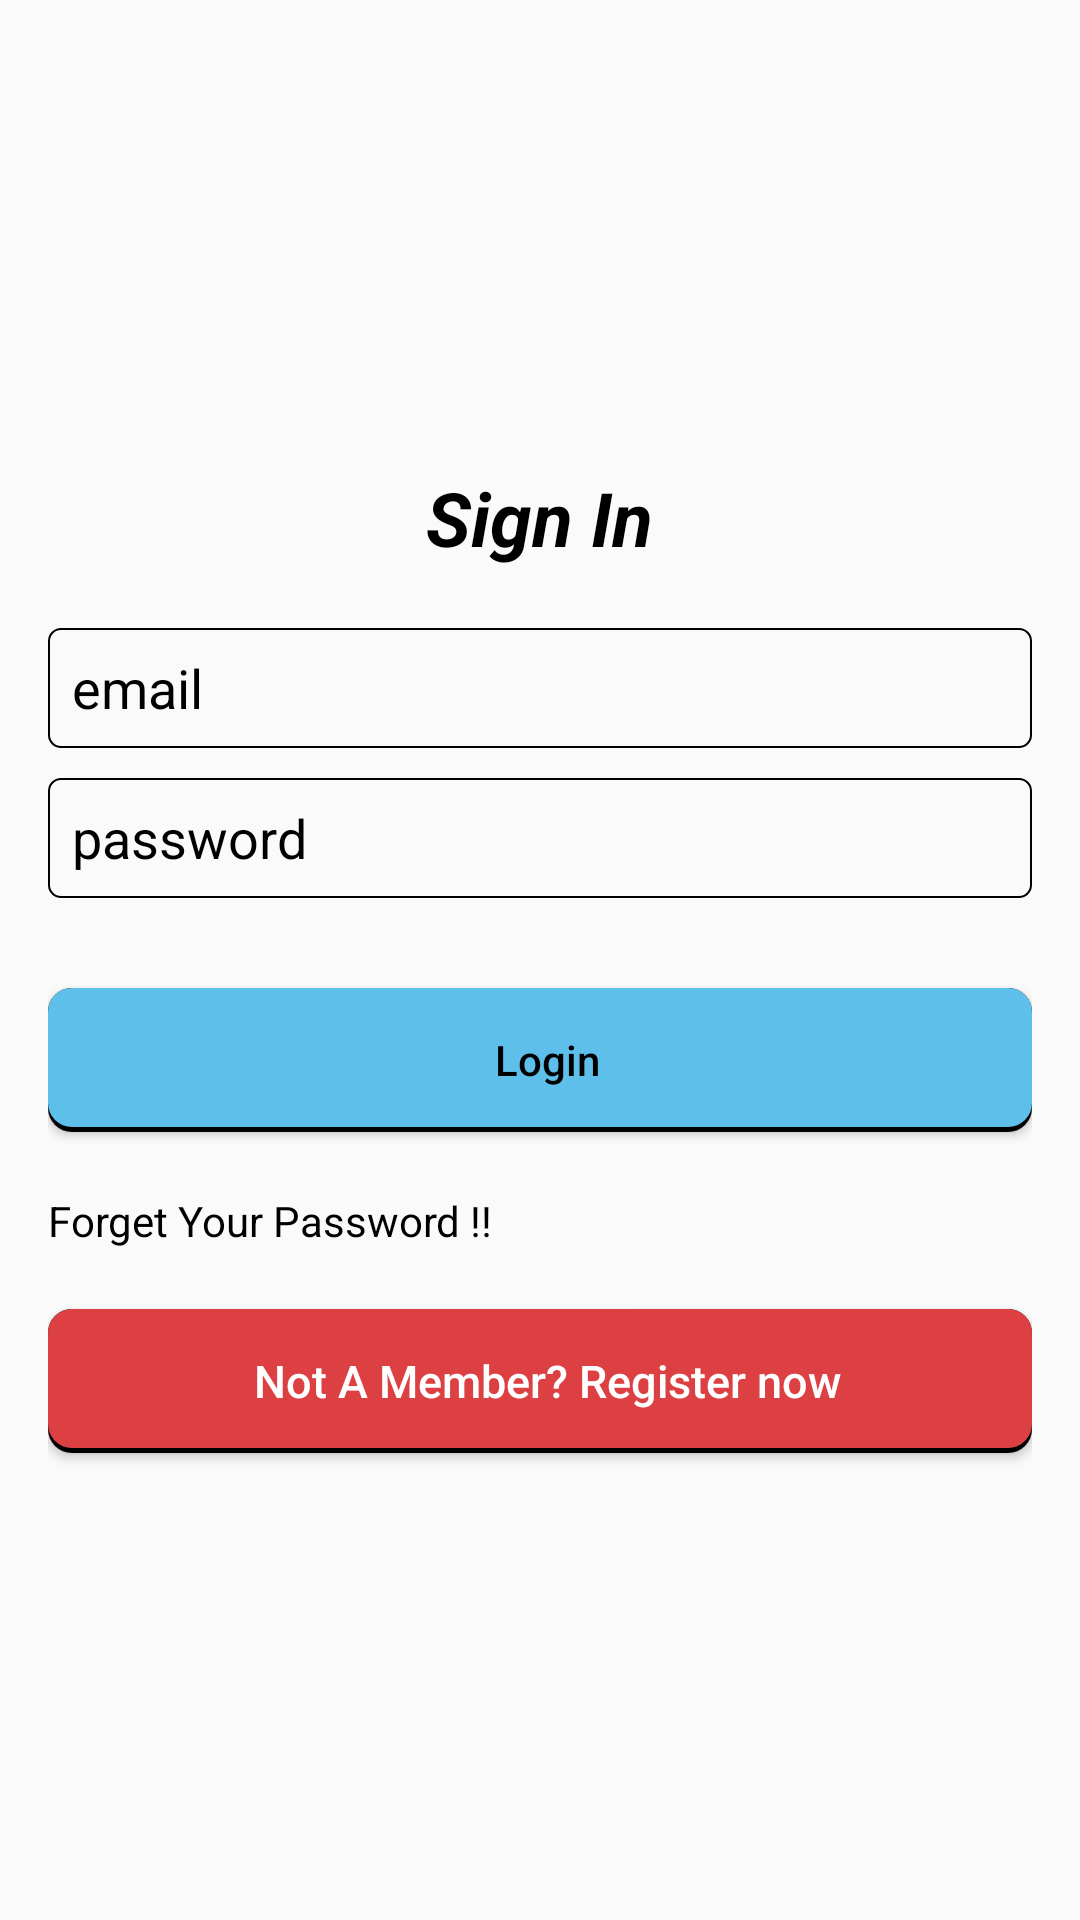

Layout XML and referenced resources for this Android screen:
<!-- AndroidManifest.xml: application theme AppTheme -->
<!-- res/layout/fragment_login.xml -->
<?xml version="1.0" encoding="utf-8"?>
<androidx.constraintlayout.widget.ConstraintLayout xmlns:android="http://schemas.android.com/apk/res/android"
    android:layout_width="match_parent"
    android:layout_height="match_parent"
    xmlns:app="http://schemas.android.com/apk/res-auto"
    android:fitsSystemWindows="true">

    <LinearLayout
        android:layout_width="match_parent"
        android:layout_height="match_parent"
        app:layout_constraintTop_toTopOf="parent"
        app:layout_constraintLeft_toLeftOf="parent"
        app:layout_constraintRight_toRightOf="parent"
        android:gravity="center"
        android:orientation="vertical"
        android:padding="@dimen/sixteen_sp">

        <TextView
            android:layout_width="wrap_content"
            android:layout_height="wrap_content"
            android:text="Sign In"
            android:textColor="#000000"
            android:textStyle="italic|bold"
            android:textSize="@dimen/twenty_five_dp"/>

            <EditText
                android:id="@+id/email"
                android:layout_width="match_parent"
                android:layout_height="40dp"
                android:layout_marginTop="@dimen/twenty_dp"
                android:layout_marginBottom="10dp"
                android:hint="email"
                android:padding="@dimen/eight_dp"
                android:background="@drawable/edit_text_back"
                android:inputType="textEmailAddress"
                android:textColor="@color/black"
                android:textColorHint="@color/black" />

            <EditText
                android:id="@+id/password"
                android:layout_width="match_parent"
                android:layout_height="40dp"
                android:layout_marginBottom="10dp"
                android:hint="password"
                android:padding="@dimen/eight_dp"
                android:background="@drawable/edit_text_back"
                android:inputType="textPassword"
                android:textColor="@color/black"
                android:textColorHint="@color/black" />
        

        <Button
            android:id="@+id/btn_login"
            android:layout_width="fill_parent"
            android:layout_height="wrap_content"
            android:layout_marginTop="20dip"
            android:background="@drawable/rect_save"
            android:text="Login"
            android:textAllCaps="false"
            android:textColor="@android:color/black" />

        <TextView
            android:id="@+id/btn_reset_password"
            android:layout_width="wrap_content"
            android:layout_height="wrap_content"
            android:layout_marginTop="20dip"
            android:layout_gravity="left"
            android:text="Forget Your Password !!"
            android:textAllCaps="false"
            android:textColor="#000" />

        

        <Button
            android:id="@+id/btn_signup"
            android:layout_width="fill_parent"
            android:layout_height="wrap_content"
            android:layout_marginTop="20dip"
            android:background="@drawable/rect_cancel"
            android:text="Not A Member? Register now"
            android:textAllCaps="false"
            android:textColor="@color/white"
            android:textSize="15dp" />

        <ProgressBar
            android:id="@+id/progressBar"
            android:layout_width="30dp"
            android:layout_height="30dp"
            android:layout_gravity="center"
            android:layout_marginTop="@dimen/twenty_five_dp"
            android:visibility="gone" />

    </LinearLayout>

</androidx.constraintlayout.widget.ConstraintLayout>
<!-- resources referenced by this layout -->
<resources>
  <color name="black">#000</color>
  <color name="white">#fff</color>
  <dimen name="eight_dp">8dp</dimen>
  <dimen name="sixteen_sp">16sp</dimen>
  <dimen name="twenty_dp">20dp</dimen>
  <dimen name="twenty_five_dp">25dp</dimen>
  <!-- drawable edit_text_back (drawable) -->
  <?xml version="1.0" encoding="utf-8"?>
  <shape xmlns:android="http://schemas.android.com/apk/res/android">
  
      
  
  
      
      <stroke android:width="0.5dp" android:color="@color/black" />
  
      
      <corners android:radius="4dp" />
  
  </shape>
  <!-- drawable rect_cancel: vector/xml drawable (drawable, 2075 chars, omitted) -->
  <!-- drawable rect_save (drawable) -->
  <?xml version="1.0" encoding="utf-8"?>
  <selector xmlns:android="http://schemas.android.com/apk/res/android">
  <item android:state_pressed="false">
      <layer-list>
          
          <item>
              <shape>
                  <solid android:color="@color/black"/>
                  
                  <corners android:radius="8dp"/>
              </shape>
          </item>
          
          <item
              android:bottom="5px"
              >
              <shape>
                  <padding android:bottom="5dp"/>
                  <gradient
                      android:startColor="#5fbfeb"
                      android:endColor="#5fbfeb"
                      android:angle="270" />
                  <corners
                      android:radius="8dp"/>
                  <padding
                      android:left="10dp"
                      android:top="10dp"
                      android:right="5dp"
                      android:bottom="10dp"/>
              </shape>
          </item>
      </layer-list>
  </item>
  
  <item android:state_pressed="true">
      <layer-list>
          
          <item>
              <shape>
                  <solid android:color="#102746"/>
                  <corners android:radius="19dp"/>
  
              </shape>
          </item>
          
          <item android:bottom="5px">
              <shape>
                  <padding android:bottom="5dp"/>
                  <gradient
                      android:startColor="#5fbfeb"
                      android:endColor="#5fbfeb"
                      android:angle="270" />
                  <corners
                      android:radius="8dp"/>
                  <padding
                      android:left="10dp"
                      android:top="10dp"
                      android:right="5dp"
                      android:bottom="10dp"/>
              </shape>
          </item>
      </layer-list>
  </item>
  </selector>
  <style name="AppTheme" parent="Theme.AppCompat.Light.DarkActionBar">
          
          <item name="colorPrimary">@color/colorPrimary</item>
          <item name="colorPrimaryDark">@color/colorPrimaryDark</item>
          <item name="colorAccent">@color/colorAccent</item>
      </style>
  <color name="colorPrimary">#EC353D</color>
  <color name="colorPrimaryDark">#EE3840</color>
  <color name="colorAccent">#D81B60</color>
</resources>
